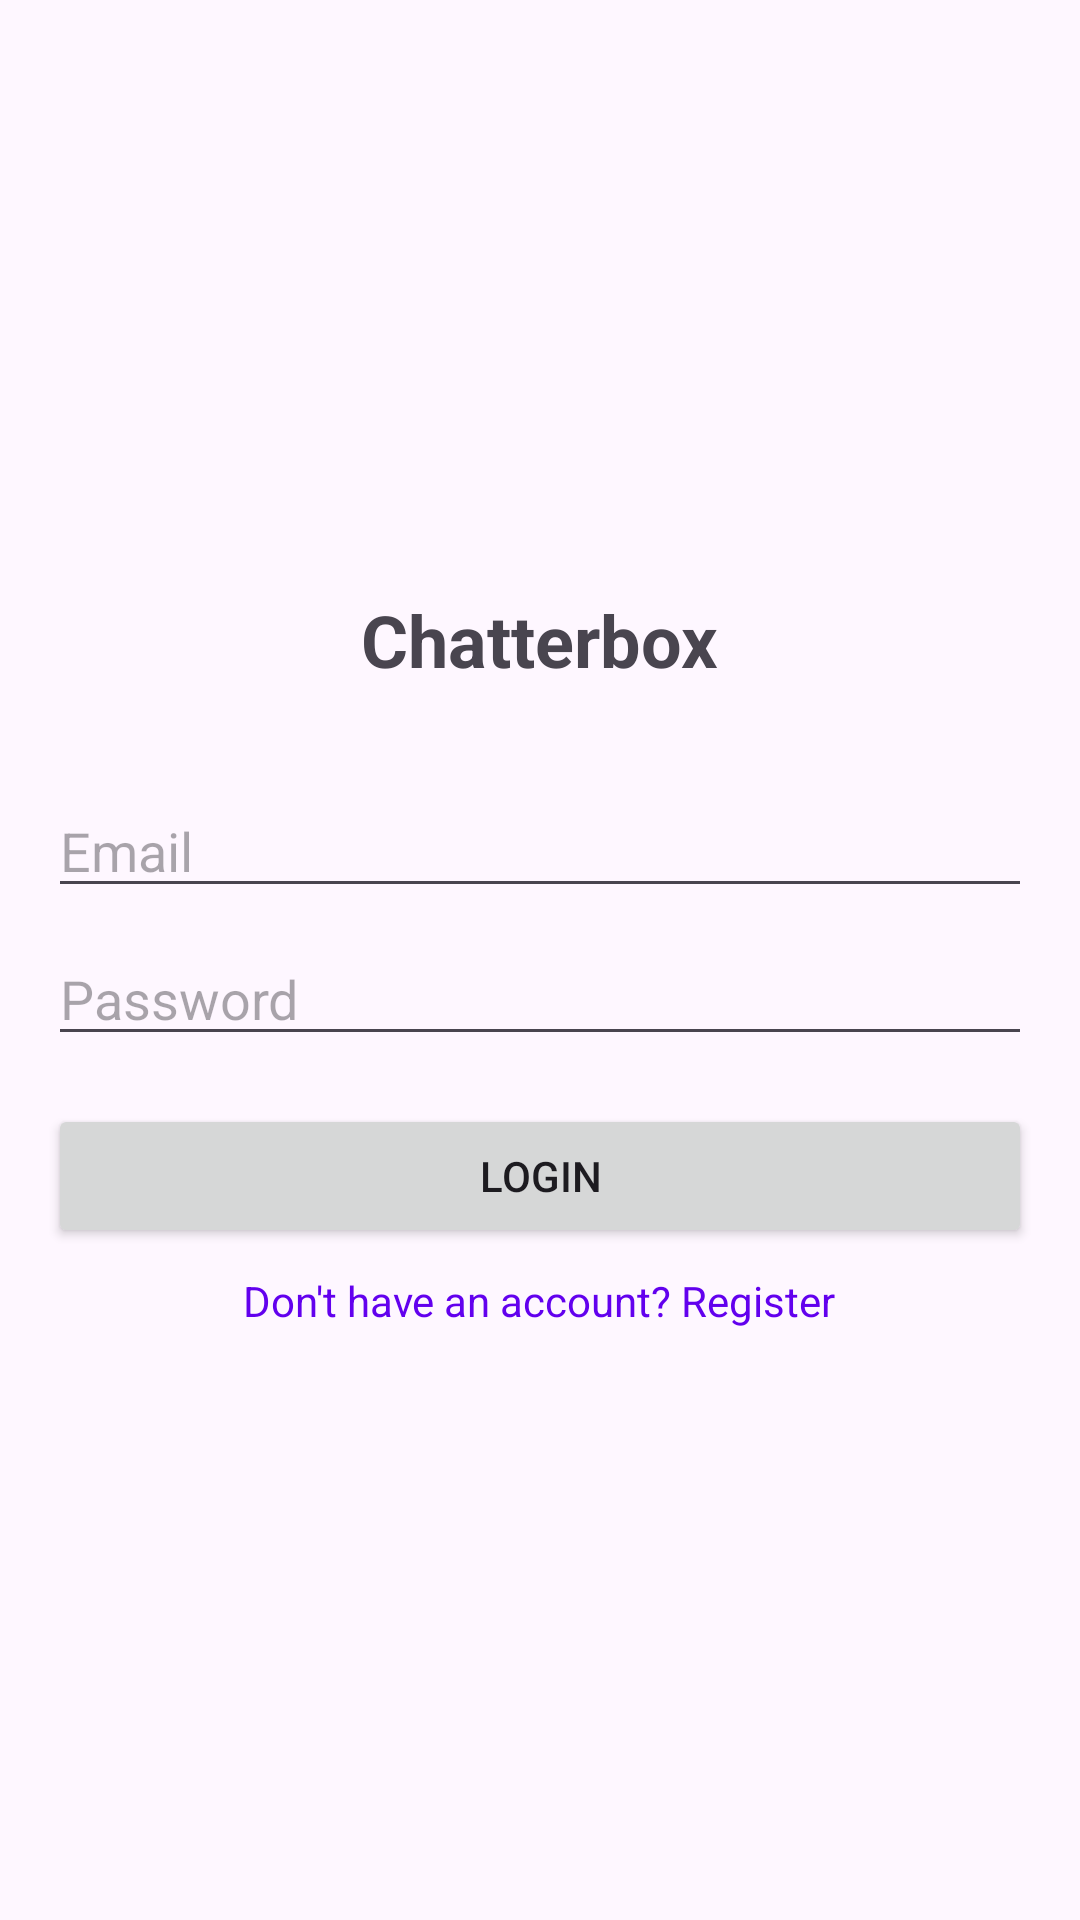

Layout XML and referenced resources for this Android screen:
<!-- AndroidManifest.xml: application theme Theme.FinalChatApp -->
<!-- res/layout/fragment_login.xml -->
<?xml version="1.0" encoding="utf-8"?>
<LinearLayout xmlns:android="http://schemas.android.com/apk/res/android"
    xmlns:tools="http://schemas.android.com/tools"
      android:layout_width="match_parent"
    android:layout_height="match_parent"
    android:orientation="vertical"
    android:padding="16dp"
    android:gravity="center"
    tools:context=".fragments.LoginFragment">

    <TextView
        android:layout_width="wrap_content"
        android:layout_height="wrap_content"
        android:text="@string/chatterbox"
        android:textSize="24sp"
        android:textStyle="bold"
        android:layout_marginBottom="32dp"/>

    <EditText
        android:id="@+id/email_input"
        android:layout_width="match_parent"
        android:layout_height="wrap_content"
        android:hint="@string/email"
        android:inputType="textEmailAddress"
        android:layout_marginBottom="8dp"/>

    <EditText
        android:id="@+id/password_input"
        android:layout_width="match_parent"
        android:layout_height="wrap_content"
        android:hint="@string/password"
        android:inputType="textPassword"
        android:layout_marginBottom="16dp"/>

    <Button
        android:id="@+id/login_button"
        android:layout_width="match_parent"
        android:layout_height="wrap_content"
        android:text="@string/login"
        android:layout_marginBottom="8dp"/>

    <TextView
        android:id="@+id/register_text"
        android:layout_width="wrap_content"
        android:layout_height="wrap_content"
        android:text="@string/don_t_have_an_account_register"
        android:textColor="@color/design_default_color_primary"/>

</LinearLayout>
<!-- resources referenced by this layout -->
<resources>
  <string name="chatterbox">Chatterbox</string>
  <string name="don_t_have_an_account_register">Don\'t have an account? Register</string>
  <string name="email">Email</string>
  <string name="login">Login</string>
  <string name="password">Password</string>
  <style name="Theme.FinalChatApp" parent="Base.Theme.FinalChatApp" />
  <style name="Base.Theme.FinalChatApp" parent="Theme.Material3.DayNight.NoActionBar">
          
          
      </style>
</resources>
